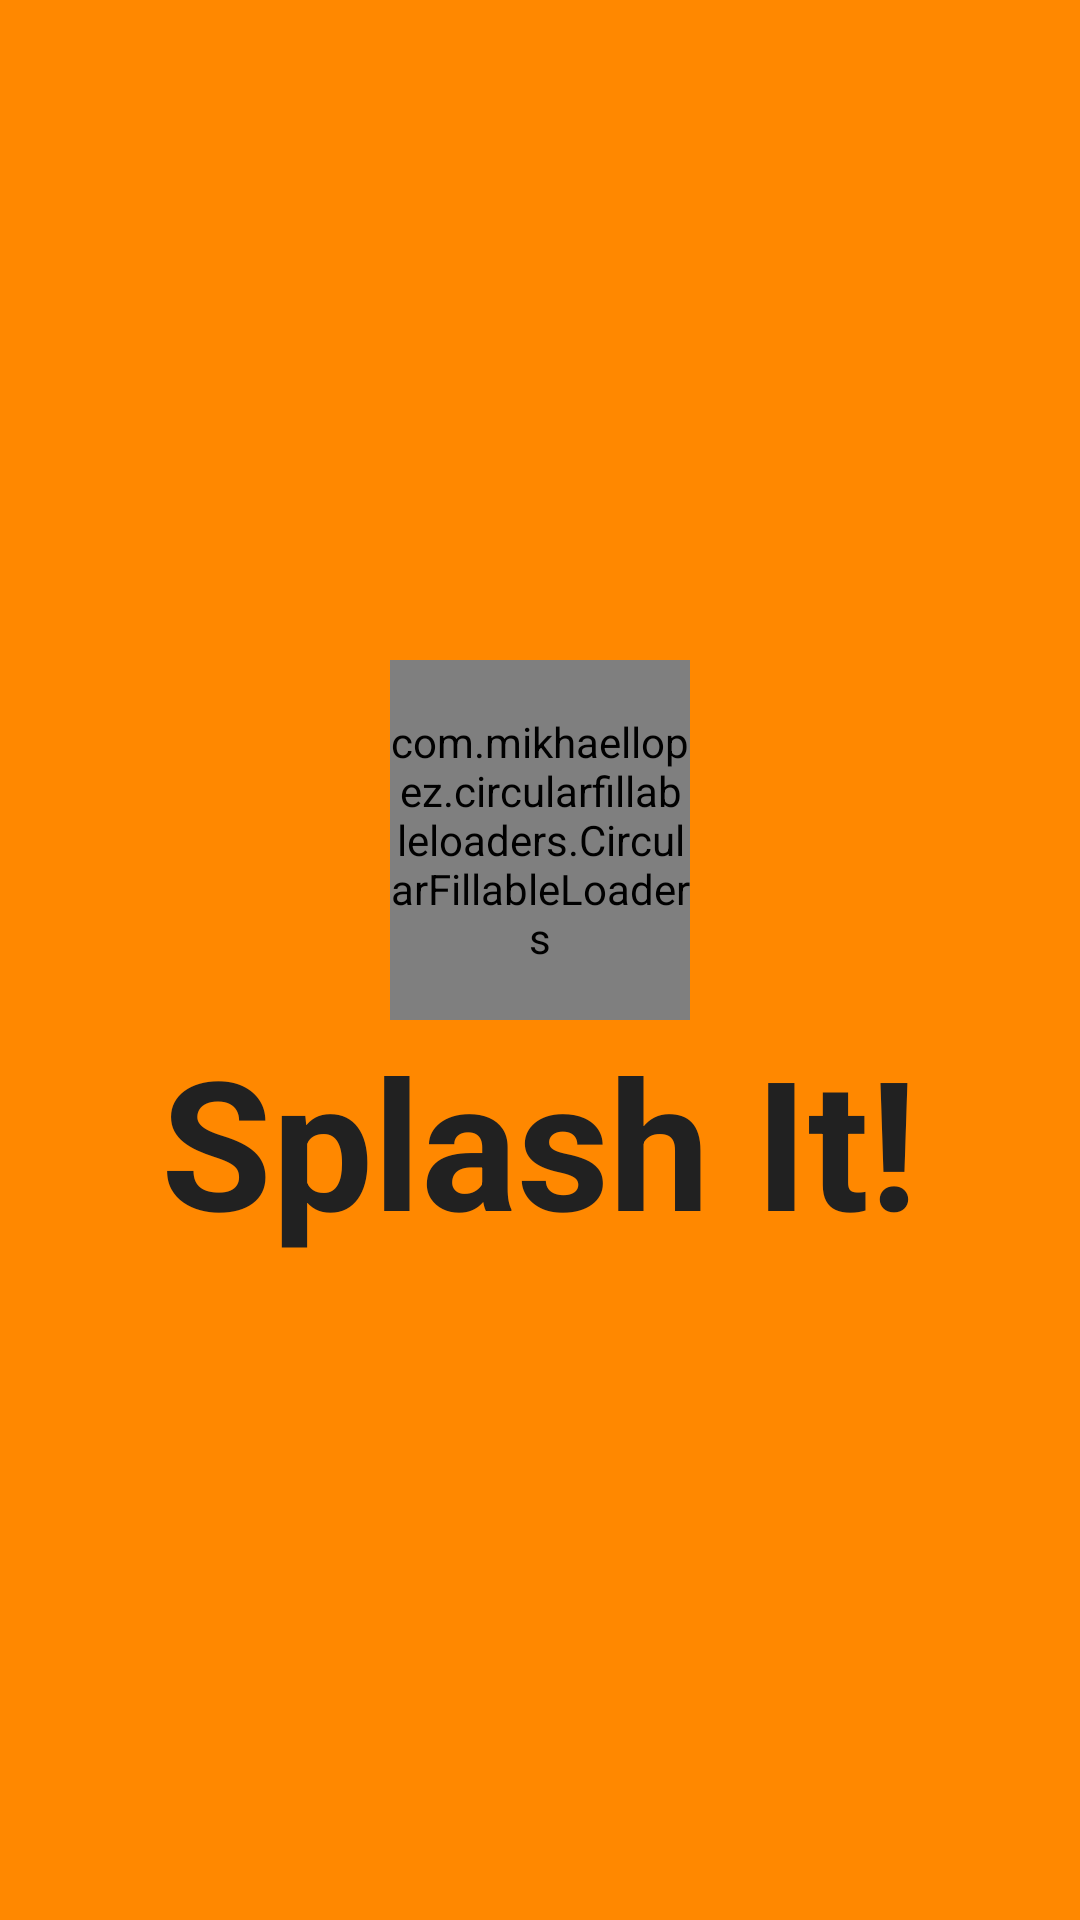

Android layout source for this screen:
<!-- AndroidManifest.xml: application theme AppTheme -->
<!-- res/layout/activity_splash.xml -->
<?xml version="1.0" encoding="utf-8"?>
<LinearLayout xmlns:android="http://schemas.android.com/apk/res/android"
    xmlns:app="http://schemas.android.com/apk/res-auto"
    android:layout_width="match_parent"
    android:layout_height="match_parent"
    xmlns:tools="http://schemas.android.com/tools"
    android:orientation="vertical"
    android:gravity="center"
    android:background="@color/colorPrimary"
    tools:context="com.example.a21651702.nachojimenezef.SplashActivity">

    <com.mikhaellopez.circularfillableloaders.CircularFillableLoaders
        android:id="@+id/circularFillableLoaders"
        android:layout_width="100dp"
        android:layout_height="120dp"
        android:layout_gravity="center"
        android:src="@drawable/splash"
        app:cfl_border="true"
        app:cfl_border_width="5dp"
        app:cfl_progress="80"
        app:cfl_wave_amplitude="0.06"
        app:cfl_wave_color="@color/colorPrimaryDark" />

    <TextView
        android:id="@+id/textView"
        android:layout_width="wrap_content"
        android:layout_height="wrap_content"
        android:text="@string/txtSplash"
        android:layout_gravity="center"
        android:textStyle="bold"
        android:textSize="60dp"
        android:textColor="@color/textPrimary"/>


</LinearLayout>
<!-- resources referenced by this layout -->
<resources>
  <color name="colorPrimary">#FF8800</color>
  <color name="colorPrimaryDark">#D2323F</color>
  <color name="textPrimary">#212121</color>
  <string name="txtSplash">Splash It!</string>
  <style name="AppTheme" parent="Theme.AppCompat.Light.DarkActionBar">
          
          <item name="colorPrimary">@color/colorPrimary</item>
          <item name="colorPrimaryDark">@color/colorPrimaryDark</item>
          <item name="colorAccent">@color/colorAccent</item>
      </style>
  <color name="colorAccent">#FFEB3B</color>
</resources>
